Dataset: object_crop_cls6 (GitHub, NovaZone1/Robot_arm). Classes: blue block, dark bottle, green bottle, orange bottle, red block, yellow block.

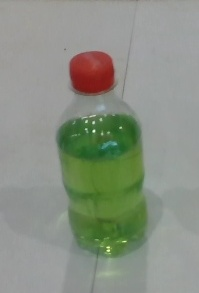
Label: green bottle

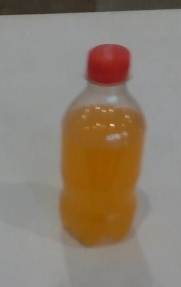
Label: orange bottle

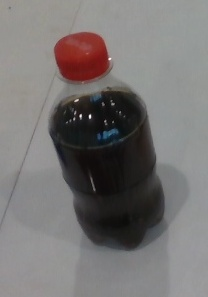
Label: dark bottle

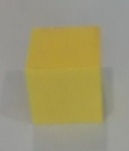
Label: yellow block

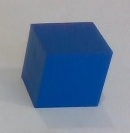
Label: blue block

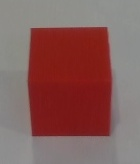
Label: red block
